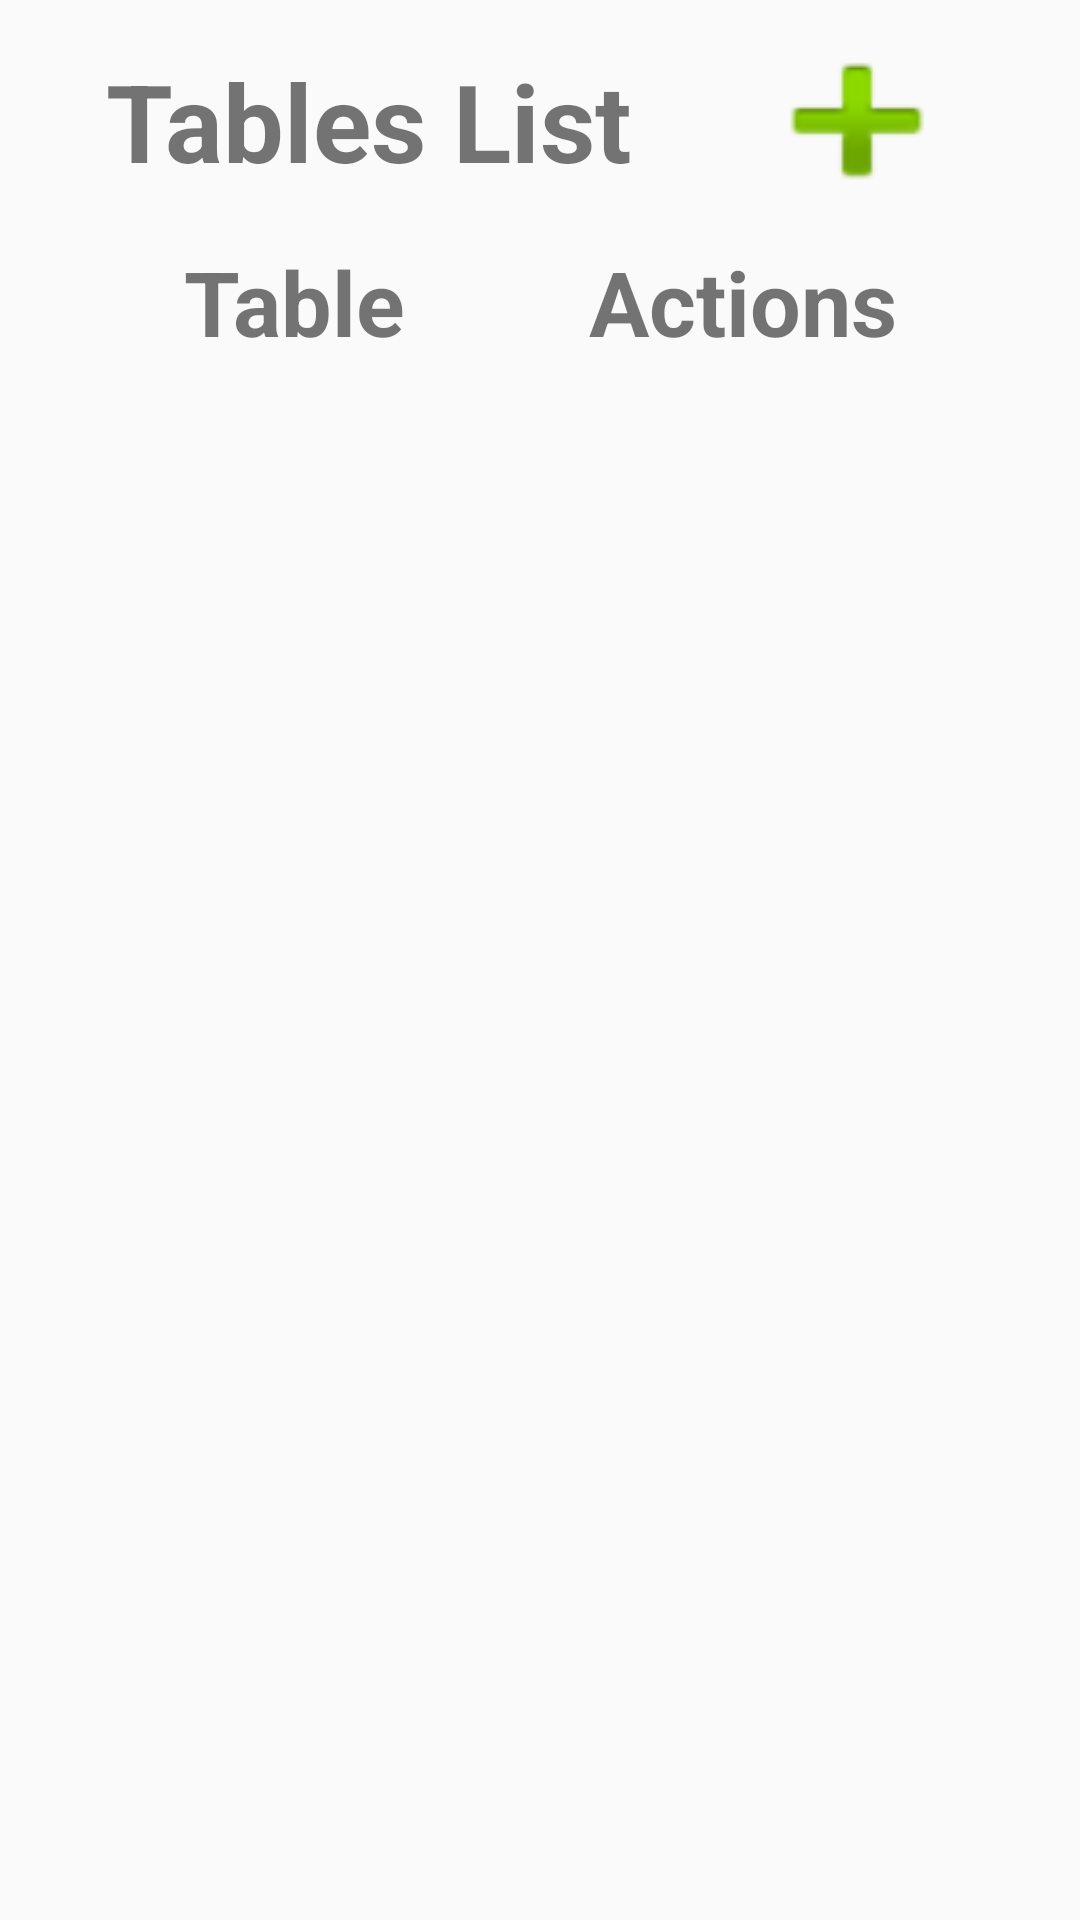

This screen was rendered from an Android layout file. Write that file and the resources it references.
<!-- AndroidManifest.xml: application theme AppTheme -->
<!-- res/layout/activity_tables_list.xml -->
<?xml version="1.0" encoding="utf-8"?>
<android.support.constraint.ConstraintLayout xmlns:android="http://schemas.android.com/apk/res/android"
    xmlns:app="http://schemas.android.com/apk/res-auto"
    xmlns:tools="http://schemas.android.com/tools"
    android:layout_width="match_parent"
    android:layout_height="match_parent"
    tools:context="com.example.danielakua.dbapp.TablesList">

    <Button
        android:id="@+id/addTableTableslist"
        android:layout_width="78dp"
        android:layout_height="68dp"
        android:background="@android:drawable/ic_input_add"
        android:onClick="CreateTableClick"
        app:layout_constraintBottom_toBottomOf="@+id/titleTableslist"
        app:layout_constraintEnd_toEndOf="parent"
        app:layout_constraintHorizontal_bias="0.5"
        app:layout_constraintStart_toEndOf="@+id/titleTableslist"
        app:layout_constraintTop_toTopOf="@+id/titleTableslist" />

    <TextView
        android:id="@+id/titleTableslist"
        android:layout_width="wrap_content"
        android:layout_height="wrap_content"
        android:layout_marginBottom="16dp"
        android:layout_marginTop="16dp"
        android:text="@string/title_tables"
        android:textAlignment="center"
        android:textSize="36sp"
        android:textStyle="bold"
        app:layout_constraintBottom_toTopOf="@+id/tableTableslist"
        app:layout_constraintEnd_toStartOf="@+id/addTableTableslist"
        app:layout_constraintHorizontal_bias="0.5"
        app:layout_constraintStart_toStartOf="parent"
        app:layout_constraintTop_toTopOf="parent" />

    <TextView
        android:id="@+id/tableTableslist"
        android:layout_width="wrap_content"
        android:layout_height="wrap_content"
        android:text="@string/table"
        android:textAlignment="center"
        android:textSize="30sp"
        android:textStyle="bold"
        app:layout_constraintBottom_toTopOf="@+id/tables"
        app:layout_constraintEnd_toStartOf="@+id/actionTableslist"
        app:layout_constraintHorizontal_bias="0.5"
        app:layout_constraintStart_toStartOf="parent"
        app:layout_constraintTop_toBottomOf="@+id/titleTableslist" />

    <TextView
        android:id="@+id/actionTableslist"
        android:layout_width="wrap_content"
        android:layout_height="wrap_content"
        android:text="@string/actions"
        android:textAlignment="center"
        android:textSize="30sp"
        android:textStyle="bold"
        app:layout_constraintEnd_toEndOf="parent"
        app:layout_constraintHorizontal_bias="0.5"
        app:layout_constraintStart_toEndOf="@+id/tableTableslist"
        app:layout_constraintTop_toTopOf="@+id/tableTableslist" />

    <ListView
        android:id="@+id/tables"
        android:layout_width="0dp"
        android:layout_height="0dp"
        android:layout_marginBottom="24dp"
        android:layout_marginEnd="16dp"
        android:layout_marginStart="16dp"
        android:layout_marginTop="24dp"
        app:layout_constraintBottom_toBottomOf="parent"
        app:layout_constraintEnd_toEndOf="parent"
        app:layout_constraintStart_toStartOf="parent"
        app:layout_constraintTop_toBottomOf="@+id/tableTableslist" />

</android.support.constraint.ConstraintLayout>
<!-- resources referenced by this layout -->
<resources>
  <string name="actions">Actions</string>
  <string name="table">Table</string>
  <string name="title_tables">Tables List</string>
  <style name="AppTheme" parent="Theme.AppCompat.Light.DarkActionBar">
          
          <item name="colorPrimary">@color/colorPrimary</item>
          <item name="colorPrimaryDark">@color/colorPrimaryDark</item>
          <item name="colorAccent">@color/colorAccent</item>
      </style>
  <!-- not gathered from this repository: default colours our renderer supplied (Android Studio template values) -->
  <color name="colorPrimary">#FF6200EE</color>
  <color name="colorPrimaryDark">#FF3700B3</color>
  <color name="colorAccent">#FF03DAC5</color>
</resources>
